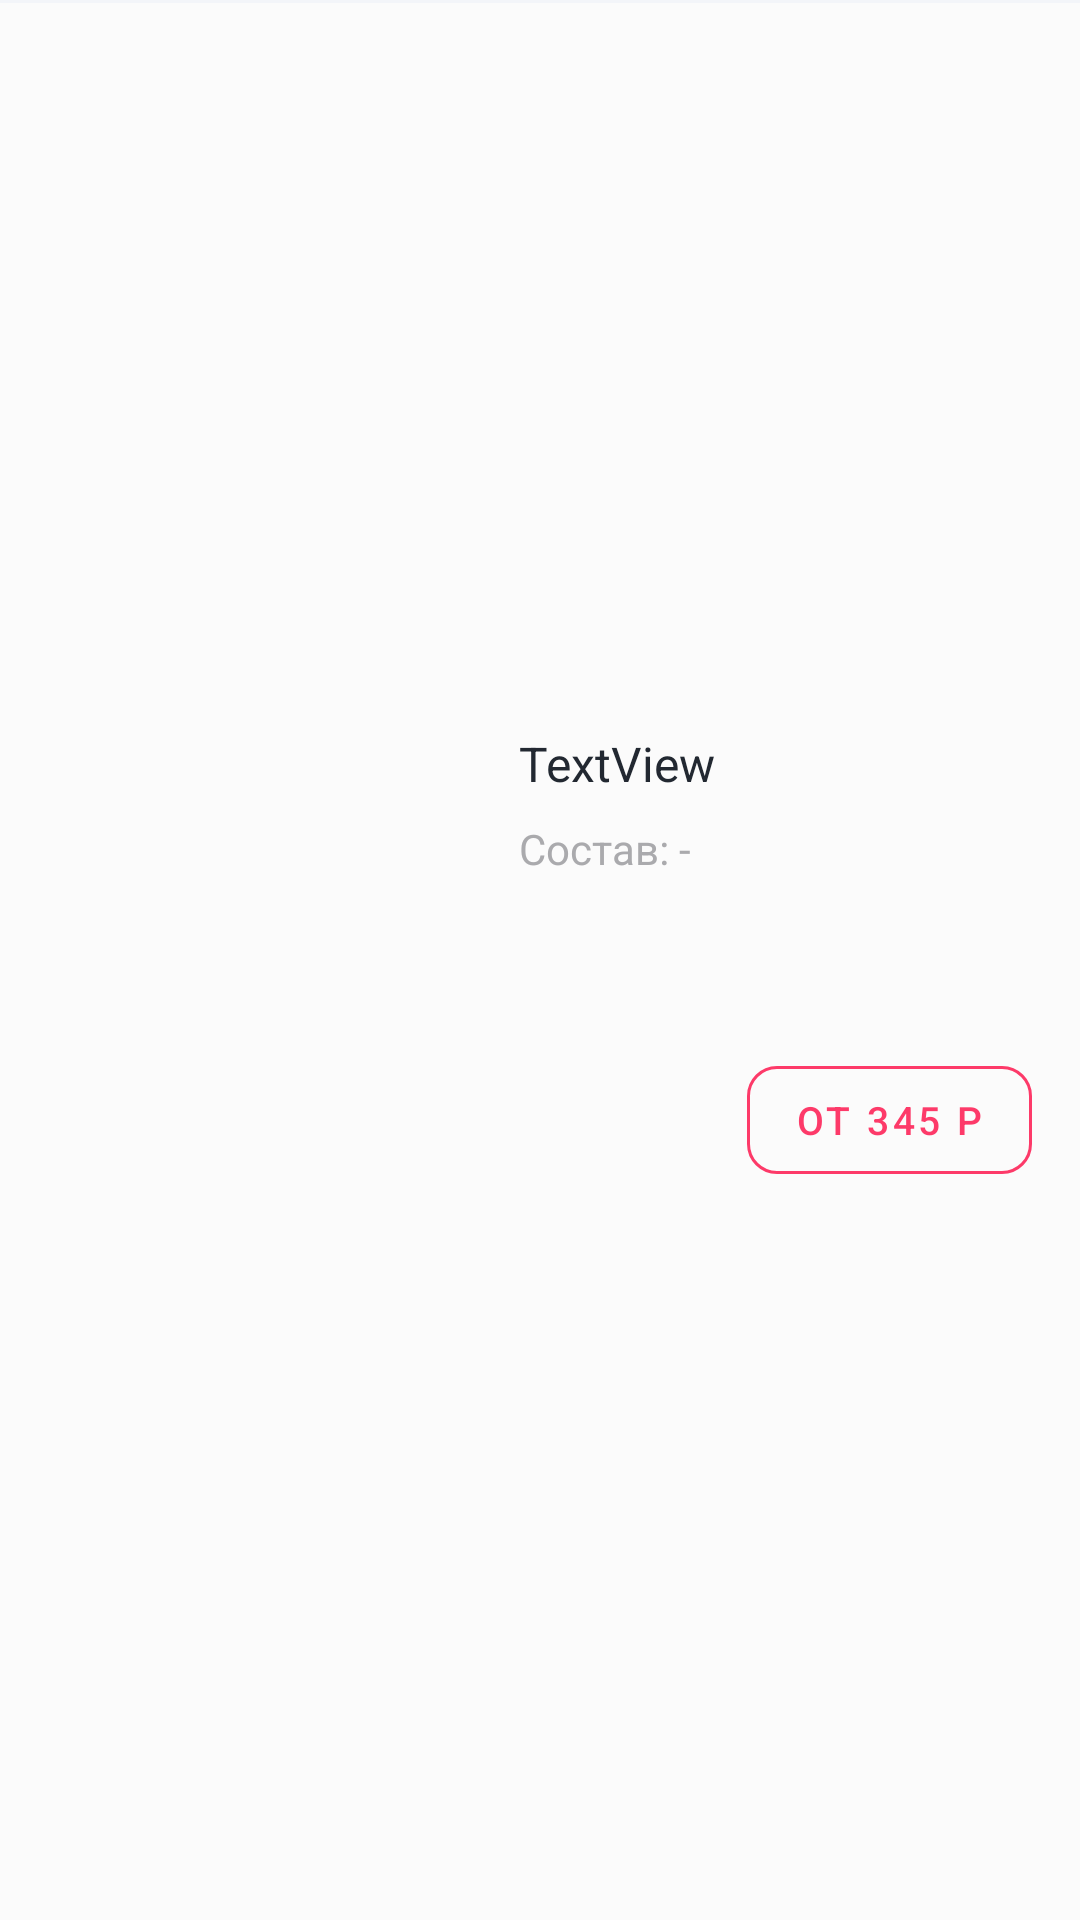

Layout XML and referenced resources for this Android screen:
<!-- AndroidManifest.xml: application theme AppTheme -->
<!-- res/layout/recyclerview_menu_item.xml -->
<?xml version="1.0" encoding="utf-8"?>
<androidx.constraintlayout.widget.ConstraintLayout xmlns:android="http://schemas.android.com/apk/res/android"
    xmlns:app="http://schemas.android.com/apk/res-auto"
    xmlns:tools="http://schemas.android.com/tools"
    android:layout_width="match_parent"
    android:layout_height="wrap_content"
    android:background="@color/transparent">

    <View
        android:id="@+id/dividing_lines"
        android:layout_width="match_parent"
        android:layout_height="1dp"
        android:background="@color/dividing_lines"
        app:layout_constraintStart_toStartOf="parent"
        app:layout_constraintTop_toTopOf="parent" />

    <com.google.android.material.imageview.ShapeableImageView
        android:id="@+id/imageView"
        android:layout_width="135dp"
        android:layout_height="135dp"
        android:layout_marginStart="16dp"
        app:layout_constraintBottom_toBottomOf="@+id/linearLayoutCompat"
        app:layout_constraintStart_toStartOf="parent"
        app:layout_constraintTop_toTopOf="@+id/linearLayoutCompat"
        app:shapeAppearanceOverlay="@style/roundedImageView"
        app:srcCompat="@drawable/ic_launcher_foreground" />

    <androidx.appcompat.widget.LinearLayoutCompat
        android:id="@+id/linearLayoutCompat"
        android:layout_width="0dp"
        android:layout_height="wrap_content"
        android:layout_marginStart="22dp"
        android:layout_marginEnd="16dp"
        android:layout_marginVertical="16dp"
        android:orientation="vertical"
        app:layout_constraintBottom_toBottomOf="parent"
        app:layout_constraintEnd_toEndOf="parent"
        app:layout_constraintStart_toEndOf="@+id/imageView"
        app:layout_constraintTop_toBottomOf="@+id/dividing_lines">

        <TextView
            android:id="@+id/title"
            android:layout_width="wrap_content"
            android:layout_height="wrap_content"
            android:lines="1"
            android:text="TextView"
            android:textColor="#222831"
            android:textSize="16sp" />

        <Space
            android:layout_width="wrap_content"
            android:layout_height="8dp" />

        <TextView
            android:id="@+id/composition"
            android:layout_width="match_parent"
            android:layout_height="wrap_content"
            android:ellipsize="end"
            android:lines="4"
            android:text="@string/composition"
            android:textColor="@color/composition"
            android:textSize="14sp" />

        <Space
            android:layout_width="wrap_content"
            android:layout_height="8dp" />

        <com.google.android.material.button.MaterialButton
            android:id="@+id/price"
            style="?attr/materialButtonOutlinedStyle"
            android:layout_width="wrap_content"
            android:layout_height="wrap_content"
            android:layout_gravity="end"
            android:text="@string/price"
            android:textColor="@color/price_button"
            android:textSize="13sp"
            app:cornerRadius="10dp"
            app:strokeColor="@color/price_button" />

    </androidx.appcompat.widget.LinearLayoutCompat>
</androidx.constraintlayout.widget.ConstraintLayout>
<!-- resources referenced by this layout -->
<resources>
  <color name="composition">#AAAAAD</color>
  <color name="dividing_lines">#F3F5F9</color>
  <color name="price_button">#FD3A69</color>
  <color name="transparent">#00FFFFFF</color>
  <string name="composition">Состав: -</string>
  <string name="price">от 345 р</string>
  <style name="roundedImageView" parent="">
          <item name="cornerFamily">rounded</item>
          <item name="cornerSize">10dp</item>
      </style>
  <style name="AppTheme" parent="Theme.MaterialComponents.NoActionBar.Bridge">
          <item name="colorPrimary">@color/purple_200</item>
          <item name="colorPrimaryDark">@color/purple_500</item>
          <item name="colorAccent">@color/purple_700</item>
          <item name="android:windowBackground">@color/teal_200</item>
          <item name="android:textColorPrimary">@color/teal_700</item>
      </style>
  <color name="purple_200">#FFBB86FC</color>
  <color name="purple_500">#FF6200EE</color>
  <color name="purple_700">#FF3700B3</color>
  <color name="teal_200">#FBFBFB</color>
  <color name="teal_700">#FF018786</color>
</resources>
